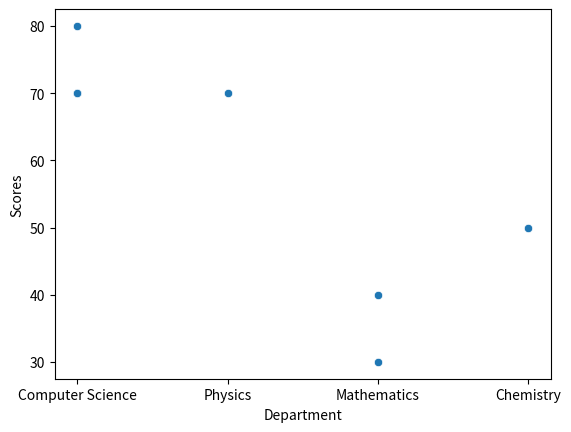
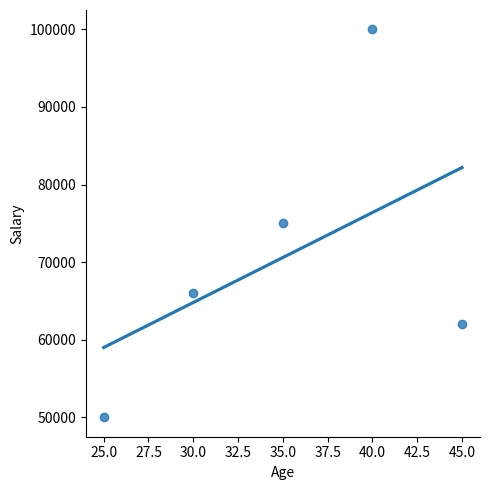
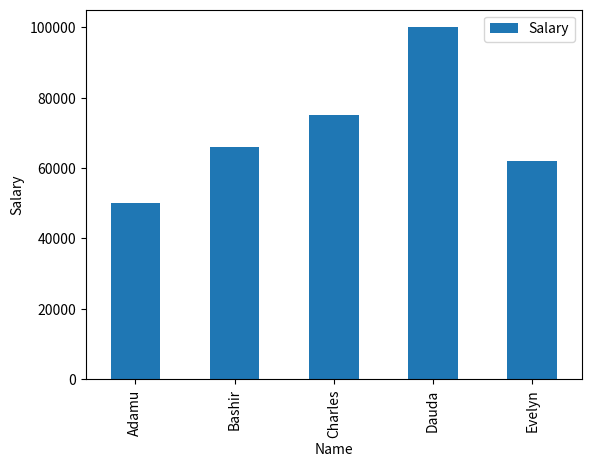

Python code for these plots, in order:
import pandas as pd
import numpy as np
import seaborn as sns
import statistics as st
import matplotlib as plt

student_record = {
    'Names' : ['Nanbal', 'Dafam', 'Felix', 'Abel' , 'Ruth', 'Maryam', 'Hamza'],
    'Department': ['Computer Science', 'Computer Science', 'Physics', 'Computer Science' , 'Mathematics', 'Chemistry', 'Mathematics'],
    'Scores': [70, 80, 70, 70, 40, 50, 30]
    
    
}
#Data frame

student_records = pd.DataFrame (data = student_record, columns= ['Names', 'Department', 'Scores'] )
print(student_records)
np.mean(student_records['Scores'])
np.median(student_records['Scores'])
st.mode(student_records['Scores'])
sns.scatterplot( data = student_records, y='Scores' , x='Department')

np.std(student_records['Scores'])
import pandas as pd

employee_data = {
    'Name':['Adamu', 'Bashir', 'Charles', 'Dauda', 'Evelyn'],
    'Age':[25, 30, 35, 40, 45],
    'Salary': [50000, 66000, 75000, 100000, 62000]
    
    
}
employee_data1 = pd.DataFrame(employee_data)
print(employee_data1)
summary_stats = employee_data1.describe()
print(summary_stats)
mean_salary = employee_data1['Salary'].mean()
median_age = employee_data1['Age'].median()
mode_name = employee_data1['Name'].mode()

print('Mean Salary:' , mean_salary)
print('Median Age:' , median_age)
#print('Mode Name:' , mode_name)

from scipy import stats
import matplotlib.pyplot as plt 

Age, Salary = stats.pearsonr(employee_data1["Age"], employee_data1["Salary"])
# Visualize correlation
import seaborn as sns
sns.lmplot(x="Age", y="Salary", data=employee_data1, ci=None)
#plt.show()

employee_data1.plot(x='Name', y='Salary', kind='bar')
plt.xlabel('Name')
plt.ylabel('Salary')
plt.show()
